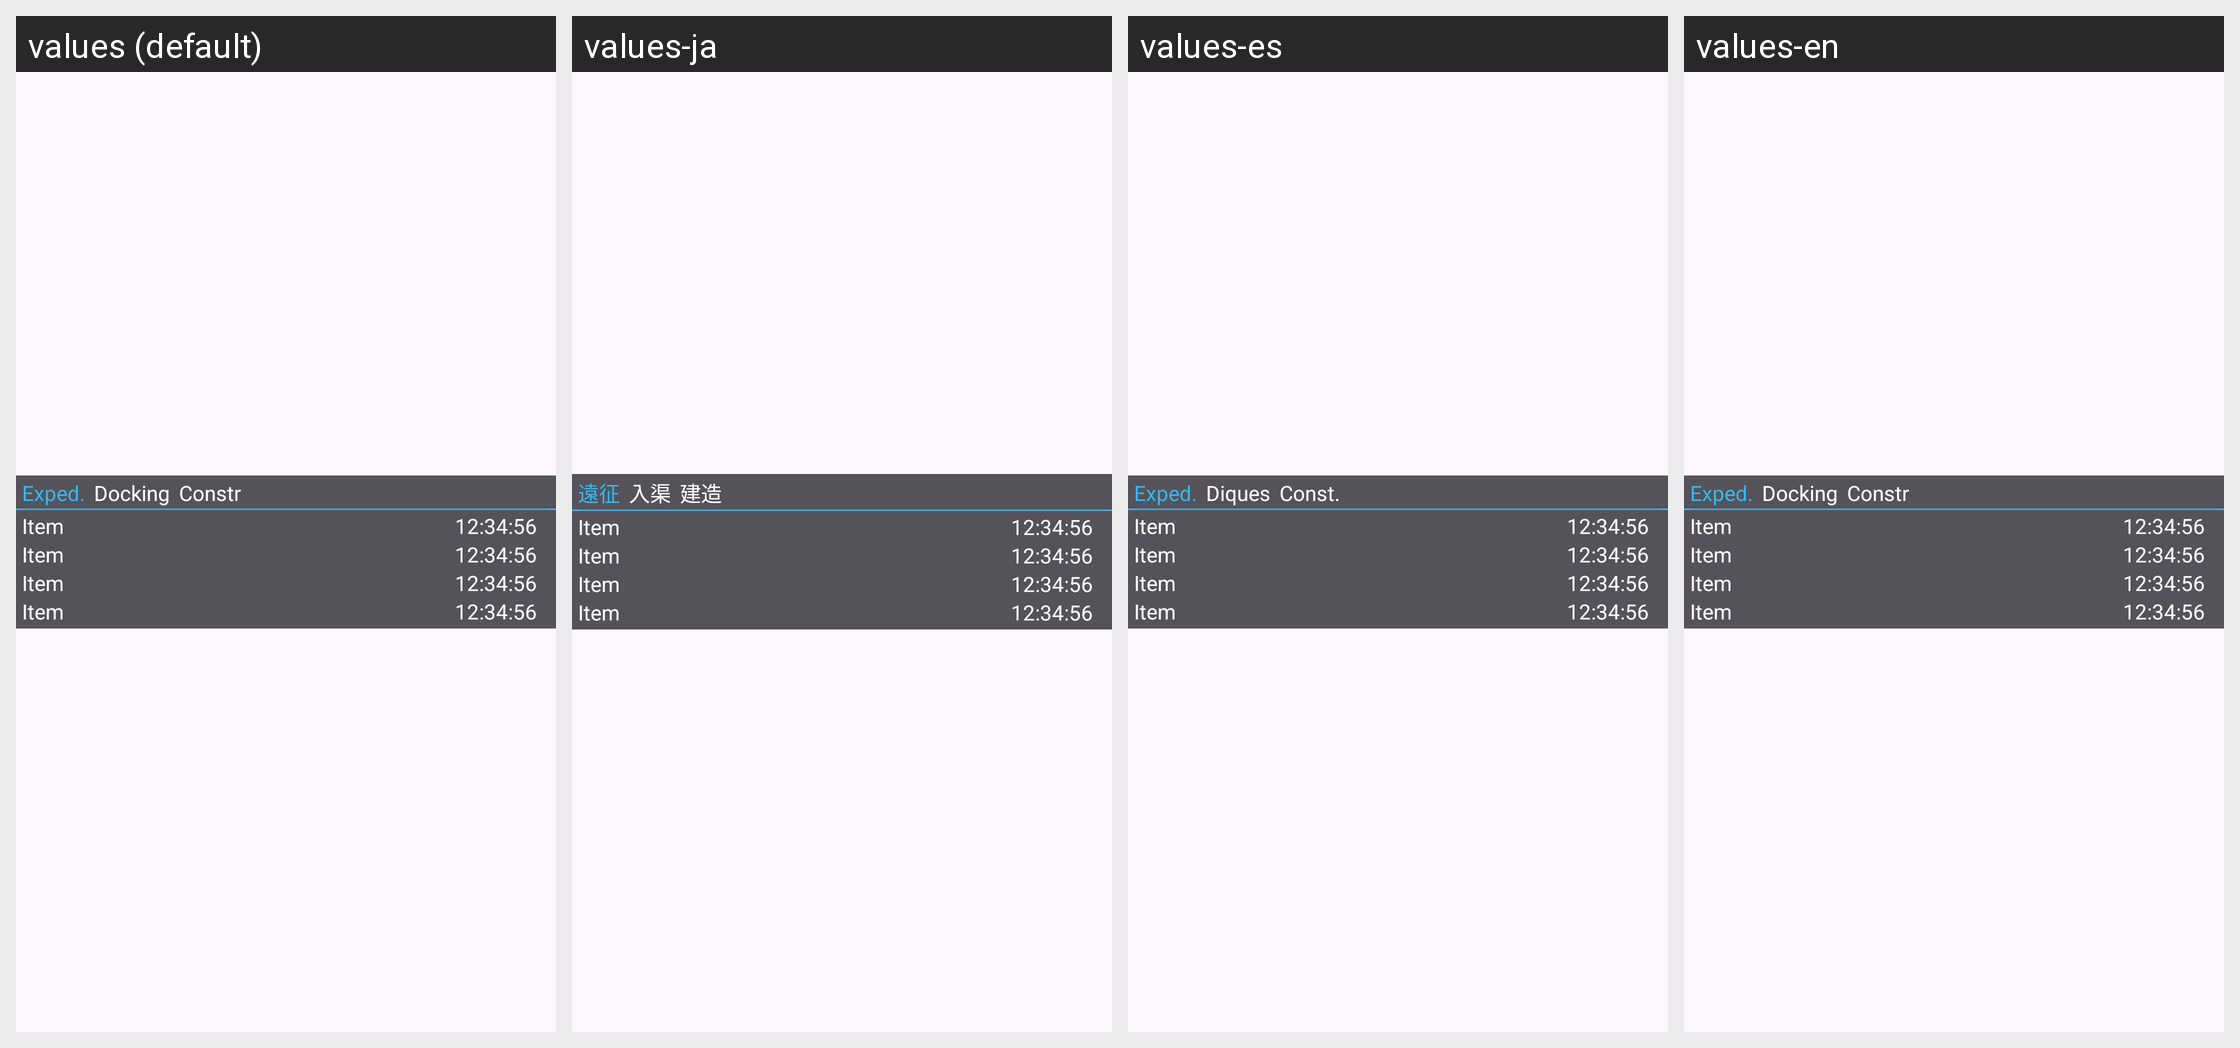

Locale-by-locale string values for the Android screen shown in this grid:
Android screen res/layout/widget_timer.xml rendered under 4 locales, left to right: values (default), values-ja, values-es, values-en. Device: Nexus 5 (rendered at 1080×1920; each locale shown at half size, 540×960, under a caption strip naming it); theme AppTheme.
Other locales in the repository, not shown: values-ko, values-zh-rCN, values-zh-rTW.
Strings drawn on this screen, with the default value and each locale's value (text and hints the layout hard-codes, and strings that could not be matched under every locale, appear in the picture but are not listed):

viewmenu_excheck
  values: Exped.
  values-ja: 遠征
  values-es: Exped.
  values-en: Exped.  [not translated; the default value is used]

viewmenu_docking
  values: Docking
  values-ja: 入渠
  values-es: Diques
  values-en: Docking  [not translated; the default value is used]

viewmenu_construction
  values: Constr
  values-ja: 建造
  values-es: Const.
  values-en: Constr  [not translated; the default value is used]
